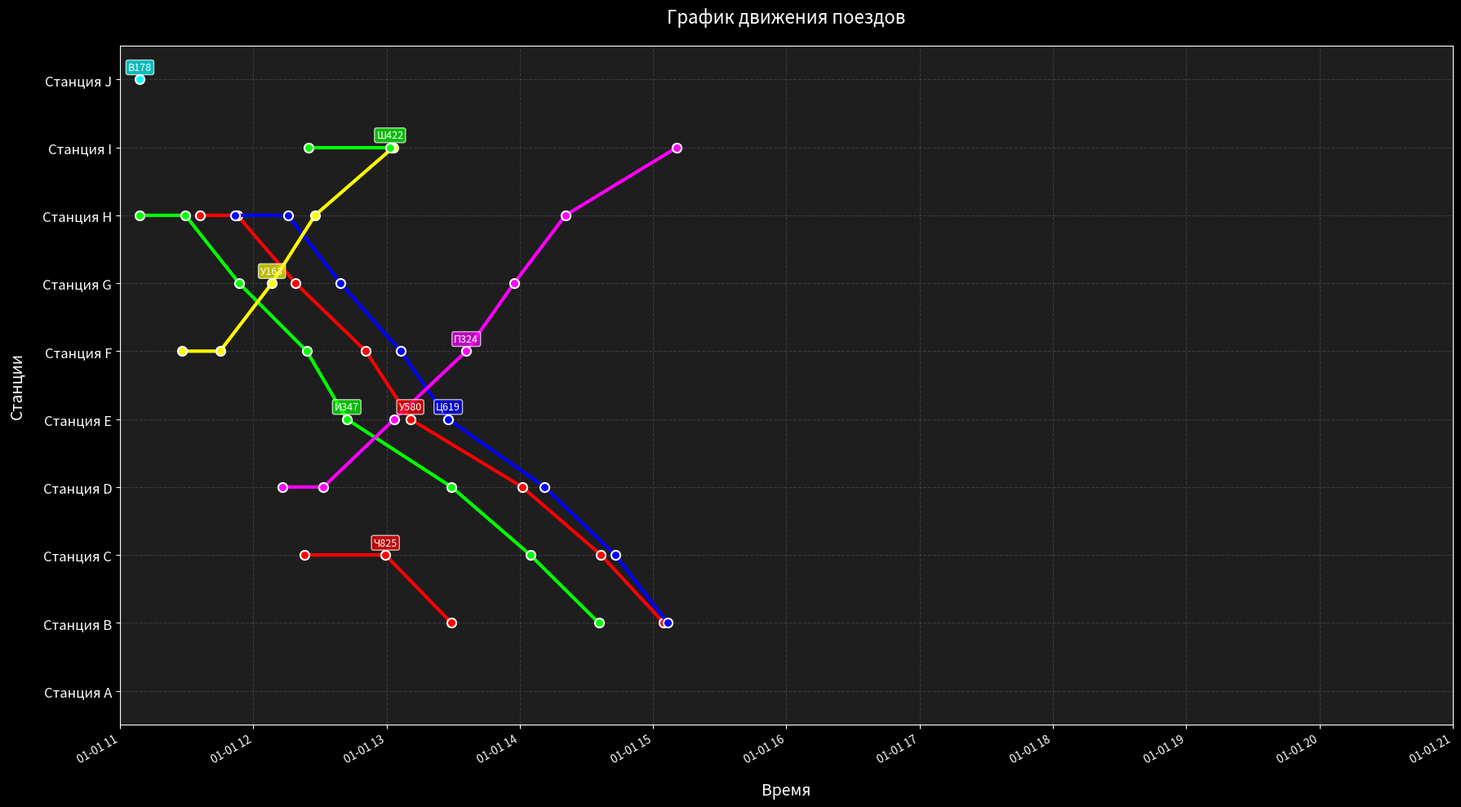

Python code for this plot: (Note: this script raises an exception after producing the figure.)
import matplotlib.pyplot as plt
from datetime import datetime, timedelta
import random
from tqdm import tqdm

plt.style.use('dark_background')
for graph_num in tqdm(range(10)):
    def generate_train_names(count):
        rus_letters = 'АБВГДЕЖЗИКЛМНОПРСТУФХЦЧШЩЭЮЯ'
        used_names = set()
        names = []

        while len(names) < count:
            letter = random.choice(rus_letters)
            number = random.randint(1, 999)
            name = f"{letter}{number:03d}"

            if name not in used_names:
                used_names.add(name)
                names.append(name)

        return names

    num_trains = 8
    stations = [f"Станция {chr(65+i)}" for i in range(10)]
    station_distances = [random.randint(15, 40) for _ in range(len(stations)-1)]

    train_names = generate_train_names(num_trains)

    train_params = {
        "avg_speed": 60,
        "speed_variation": 15,
        "min_stop_time": 2,
        "max_stop_time": 5
    }

    train_colors = ['#FF0000', '#00FF00', '#0000FF', '#FF00FF', '#00FFFF', '#FFFF00']

    start_time = datetime(2023, 1, 1, 11, 0)
    cutoff_time = datetime(2023, 1, 1, 19, 0)
    end_time = cutoff_time + timedelta(hours=2)

    def calculate_travel_time(distance_km, avg_speed, variation):
        speed = avg_speed + random.uniform(-variation, variation)
        return (distance_km / max(30, min(120, speed))) * 60

    trains_data = []
    for train_id in range(num_trains):
        color = train_colors[train_id % len(train_colors)]
        direction = random.choice([1, -1])
        start_station = random.randint(0, len(stations)-1)

        if direction == 1:
            end_station = len(stations) - 1
            distances = station_distances[start_station:]
        else:
            end_station = 0
            distances = station_distances[:start_station][::-1]

        departure_time = start_time + timedelta(minutes=random.randint(0, 120))
        current_time = departure_time
        station_times = []
        current_station = start_station

        for distance in distances:
            travel_min = calculate_travel_time(distance, train_params["avg_speed"], train_params["speed_variation"])
            arrival_time = current_time + timedelta(minutes=travel_min)

            if arrival_time > cutoff_time:
                station_times.append((current_station, cutoff_time, 0))
                break

            stop_time = random.randint(train_params["min_stop_time"], train_params["max_stop_time"])
            departure_next = arrival_time + timedelta(minutes=stop_time)

            if departure_next > cutoff_time:
                station_times.append((current_station, arrival_time, (cutoff_time - arrival_time).total_seconds()/60))
                break

            station_times.append((current_station, arrival_time, stop_time))
            current_time = departure_next
            current_station += direction

        trains_data.append({
            "id": train_names[train_id],
            "direction": direction,
            "start_station": start_station,
            "departure": departure_time,
            "station_times": station_times,
            "color": color,
        })

    fig, ax = plt.subplots(figsize=(18, 10))
    fig.patch.set_facecolor('#121212')
    ax.set_facecolor('#1E1E1E')

    for train in trains_data:
        x_values = [train["departure"]] + [time for _, time, _ in train["station_times"]]
        y_values = [train["start_station"]] + [station for station, _, _ in train["station_times"]]

        line = ax.plot(
            x_values,
            y_values,
            marker='o',
            markersize=8,
            linewidth=3,
            color=train["color"],
            label=f"{train['id']} ({'→' if train['direction']==1 else '←'} {stations[train['start_station']]})",
            markerfacecolor=train["color"],
            markeredgecolor='white',
            markeredgewidth=1.5
        )[0]

        ax.text(
            x_values[len(x_values)//2], y_values[len(x_values)//2] + 0.1,
            train['id'],
            color='white',
            fontsize=9,
            ha='center',
            va='bottom',
            bbox=dict(facecolor=train["color"], alpha=0.7, boxstyle='round,pad=0.2')
        )
    ax.set_yticks(range(len(stations)))
    ax.set_yticklabels(stations, fontsize=12, color='white')
    ax.set_xlim([start_time, end_time])
    ax.set_ylim([-0.5, len(stations)-0.5])

    ax.set_xlabel("Время", fontsize=14, labelpad=15, color='white')
    ax.set_ylabel("Станции", fontsize=14, labelpad=15, color='white')
    ax.set_title("График движения поездов", fontsize=16, pad=20, color='white')


    ax.grid(True, linestyle='--', color='#666666', alpha=0.4)

    fig.autofmt_xdate()
    plt.tight_layout()
    plt.savefig(f'graphics_test/graphic_{graph_num}.png')
    plt.close(fig)
    # plt.show()
